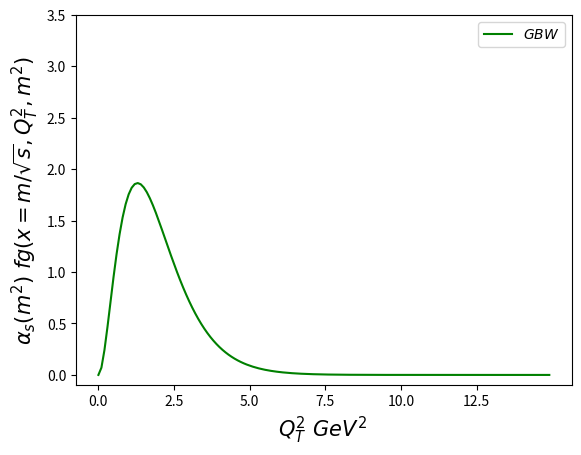

Write Python code to recreate this figure.
import numpy as np
from scipy.integrate import quad
import matplotlib.pyplot as plt







def sigmatot(ymin,ymax,m,R1,s12,alpha_s,RG,s2):
    #Total cross section
    I=quad(dsigmadyaux,ymin,ymax,args=(m,R1,s12,alpha_s,RG,s2))
    return I[0]

def dsigmadyaux(y,m,R1,s12,alpha_s,RG,s2):
    #Auxiliary function to be used in sigmatot, that is, to be integrated over y (rapidity).
    res=dsigmady(m,R1,y,s12,alpha_s,RG,s2)
    return res
        

def dsigmady(m,R1,y,s12,alpha_s,RG,s2):    
    #Cross section distribution in rapidity 
    s=np.power(s12,2.0)
    b=4.0
    fac=1e6*0.389*s2
    ct=(fac*np.power(np.pi,4.0)*m*R1*np.power(alpha_s,2.0))/(b*b)
    I=quad(func_auxdsdy,0.0, np.inf,args=(m,y,alpha_s,s))
    res=ct*np.power(I[0],2.0)*np.power(RG,4.0)
    return res
        
def func_auxdsdy(qt,m,y,alpha_s,s):
    #Auxiliary function to be used in dsigmady, that is, to be integrated over Q.
    qt2=qt*qt
    x1=(m/np.sqrt(s))*np.exp(y)
    x2=(m/np.sqrt(s))*np.exp(-y)
    a1=np.power(1.0/qt2,2.0)
    b1=ugd_gbw(x1,qt2,alpha_s)*ugd_gbw(x2,qt2,alpha_s)
    c1=(2.0*qt)/((m**2.0 + 1.0*qt2)**2.0)
    res=a1*b1*c1
    return res


def ugd_gbw(x,kt2,alpha_s):
    #unintegrated gluon distribution based on GBW dipole model.
    sigma0=27.32/0.389
    x0=4.2e-5
    lamb=0.248
    ro2=np.power(x/x0,lamb)
    fac=np.power((1.0-x),5.0)
    res=(3.0*sigma0*ro2*np.power(kt2,2.0)*np.exp(-ro2*kt2)*fac)/(4.0*np.power(np.pi,2.0)*alpha_s)
    return res



mass=3.414
rp2=0.075/1.45
w=1960.0
s2=0.058
ymin=-5.0
ymax=5.0
alphas=0.335   




def totalcross():
    print('---------------------Total Cross Section-----------------------------')
    print("Total cross section ", sigmatot(ymin,ymax,mass,rp2,w,alphas,1.0,s2) ,"nb" )
    print('---------------------------------------------------------------------')
    print("")



xdata=[]
ydata=[]
def rapidity():
    #print('---------------------Dsigma/dy [nb]----------------------------------')
    #print('----Y ---Dsigma/dy [nb]----------------------------------------------')
    for y in np.arange(0.0,5.0,0.1):
        res=dsigmady(mass,rp2,y,w,alphas,1.0,s2)
        xdata.append(y)
        ydata.append(res)
        #print( y , "  " ,  res)  
        #print('---------------------------------------------------------------------')


xugd=[]
yugd=[]
def ugd():
    for kt2 in np.arange(0.0,15.0,0.1):
        x=mass/14000.0
        res=ugd_gbw(x,kt2,alphas)*alphas
        xugd.append(kt2)
        yugd.append(res)
        
    



def plots(op):
     if(op==1):
         plt.figure(1)
         #plt.xscale('log')
         plt.yscale('log')
         plt.plot(xdata,ydata,'g',label=r'$GBW$',linewidth=1.5)
         plt.title('',fontsize=15)
         plt.xlabel(r'$Y$',fontsize=15)
         plt.ylabel(r'$d\sigma/dy  \ [nb]$',fontsize=15)
         plt.legend(loc='upper right')
         plt.xticks(np.arange(0.0,5.5,0.5))
        #plt.yticks(np.arange(1,2.2,0.1))
        #plt.text(0.02,1.3, r'an equation: $E=mc^2$', fontsize=15)
         #plt.ticklabel_format(style='sci', axis='x', scilimits=(0,0))
        #plt.xlim(34,10000)
         plt.ylim(1,1e3)
         #plt.savefig('pp-yns-xg-w-0.4.pdf')  
         plt.show()
     if(op==2):
         plt.figure(1)
         #plt.xscale('log')
         #plt.yscale('log')
         plt.plot(xugd,yugd,'g',label=r'$GBW$',linewidth=1.5)
         plt.title('',fontsize=15)
         plt.xlabel(r'$Q_{T}^{2} \ GeV^{2}$ ',fontsize=15)
         plt.ylabel(r'$\alpha_{s}(m^{2}) \ fg(x=m/\sqrt{s},Q_{T}^{2},m^{2})$ ',fontsize=15)
         plt.legend(loc='upper right')
         plt.xticks(np.arange(0.0,15,2.5))
         plt.yticks(np.arange(0.0,4.0,0.5))
        #plt.text(0.02,1.3, r'an equation: $E=mc^2$', fontsize=15)
         #plt.ticklabel_format(style='sci', axis='x', scilimits=(0,0))
        #plt.xlim(34,10000)
         #plt.ylim(1,1e3)
         #plt.savefig('pp-yns-xg-w-0.4.pdf')  
         plt.show()

#rapidity()
ugd()
plots(2)


